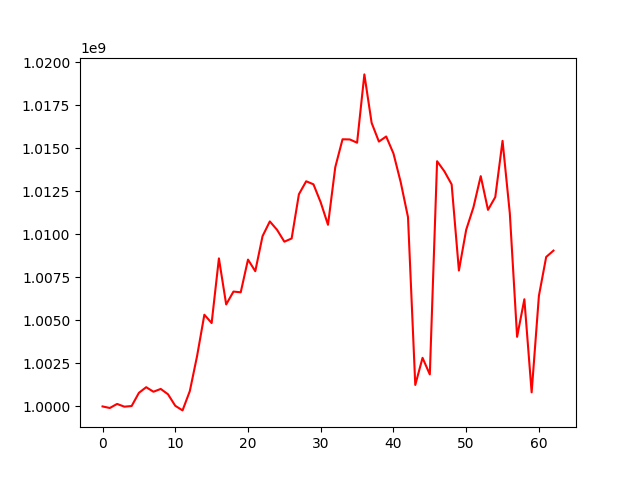

Source data for this figure (header and first rows):
, 0
0, 1000000000
1, 999909759
2, 1000145162
3, 999986344
4, 1000023604
5, 1000790195
6, 1001117535
7, 1000853577
8, 1001017130
9, 1000706265
10, 1000037815
11, 999769693
12, 1000891760
13, 1002930171
14, 1005327332
15, 1004844584
16, 1008599881
17, 1005924188
18, 1006672577
19, 1006629644
20, 1008530579
21, 1007855849
22, 1009890559
23, 1010747579
24, 1010256390
25, 1009570265
26, 1009756874
27, 1012325890
28, 1013079776
29, 1012903169
30, 1011850656
31, 1010551214
32, 1013898783
33, 1015519304
34, 1015509646
35, 1015320120
36, 1019288266
37, 1016472053
38, 1015383900
39, 1015682253
40, 1014695975
41, 1013022537
42, 1010994776
43, 1001249793
44, 1002823379
45, 1001858114
46, 1014244715
47, 1013659884
48, 1012899493
49, 1007895943
50, 1010259942
51, 1011569338
52, 1013377828
53, 1011418630
54, 1012161572
55, 1015429147
56, 1011215475
57, 1004043663
58, 1006225328
59, 1000815587
... 3 more rows
